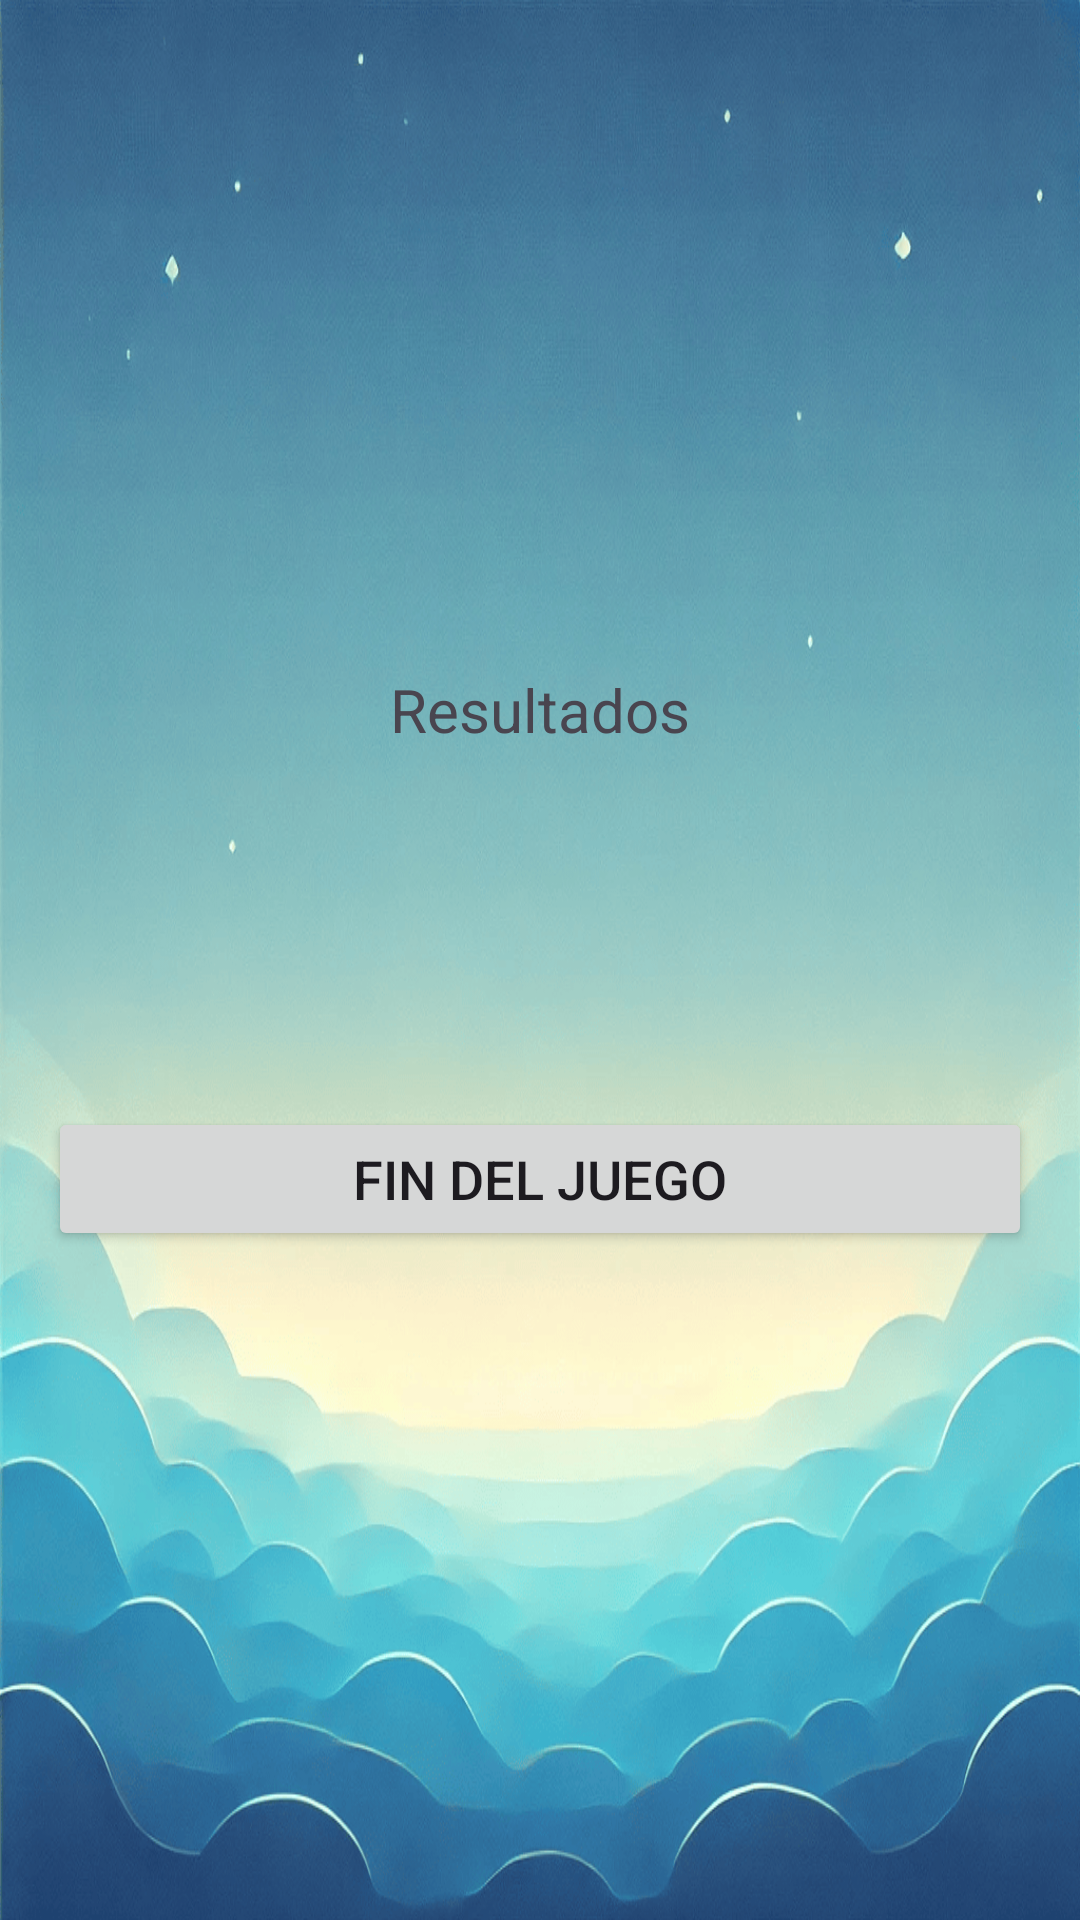

This screen was rendered from an Android layout file. Write that file and the resources it references.
<!-- AndroidManifest.xml: application theme Theme.DidaktikAppBakio -->
<!-- res/layout/activity_layout_final_del_juego.xml -->
<?xml version="1.0" encoding="utf-8"?>
<LinearLayout xmlns:android="http://schemas.android.com/apk/res/android"
    android:layout_width="match_parent"
    android:layout_height="match_parent"
    android:orientation="vertical"
    android:padding="16dp"
    android:gravity="center"
    android:background="@drawable/fondo">

    
    <TextView
        android:id="@+id/textViewResults"
        android:layout_width="match_parent"
        android:layout_height="126dp"
        android:paddingBottom="16dp"
        android:text="@string/titu_final_resultados"
        android:textAlignment="center"
        android:textSize="20sp" />

    
    <ImageView
        android:id="@+id/imageViewAnimation"
        android:layout_width="wrap_content"
        android:layout_height="wrap_content"
        android:layout_gravity="center"
        android:src="@drawable/sonrisa" />

    
    <Button
        android:id="@+id/buttonEndGame"
        android:layout_width="match_parent"
        android:layout_height="wrap_content"
        android:text="@string/fin_del_juego_boton"
        android:textSize="18sp"
        android:layout_marginTop="20dp"/>
</LinearLayout>
<!-- resources referenced by this layout -->
<resources>
  <!-- drawable fondo: png bitmap (drawable, 394804 bytes) -->
  <!-- drawable sonrisa (drawable) -->
  <?xml version="1.0" encoding="utf-8"?>
  <animation-list xmlns:android="http://schemas.android.com/apk/res/android">
      <item android:drawable="@drawable/sonrisa0" android:duration="75" />
      <item android:drawable="@drawable/sonrisa1" android:duration="75" />
      <item android:drawable="@drawable/sonrisa2" android:duration="75" />
      <item android:drawable="@drawable/sonrisa3" android:duration="75" />
      <item android:drawable="@drawable/sonrisa4" android:duration="75" />
      <item android:drawable="@drawable/sonrisa5" android:duration="75" />
      <item android:drawable="@drawable/sonrisa6" android:duration="75" />
      <item android:drawable="@drawable/sonrisa7" android:duration="75" />
  </animation-list>
  <string name="fin_del_juego_boton">Fin del juego</string>
  <string name="titu_final_resultados">Resultados</string>
  <style name="Theme.DidaktikAppBakio" parent="Base.Theme.DidaktikAppBakio" />
  <style name="Base.Theme.DidaktikAppBakio" parent="Theme.Material3.DayNight.NoActionBar">
          
          
      </style>
</resources>
